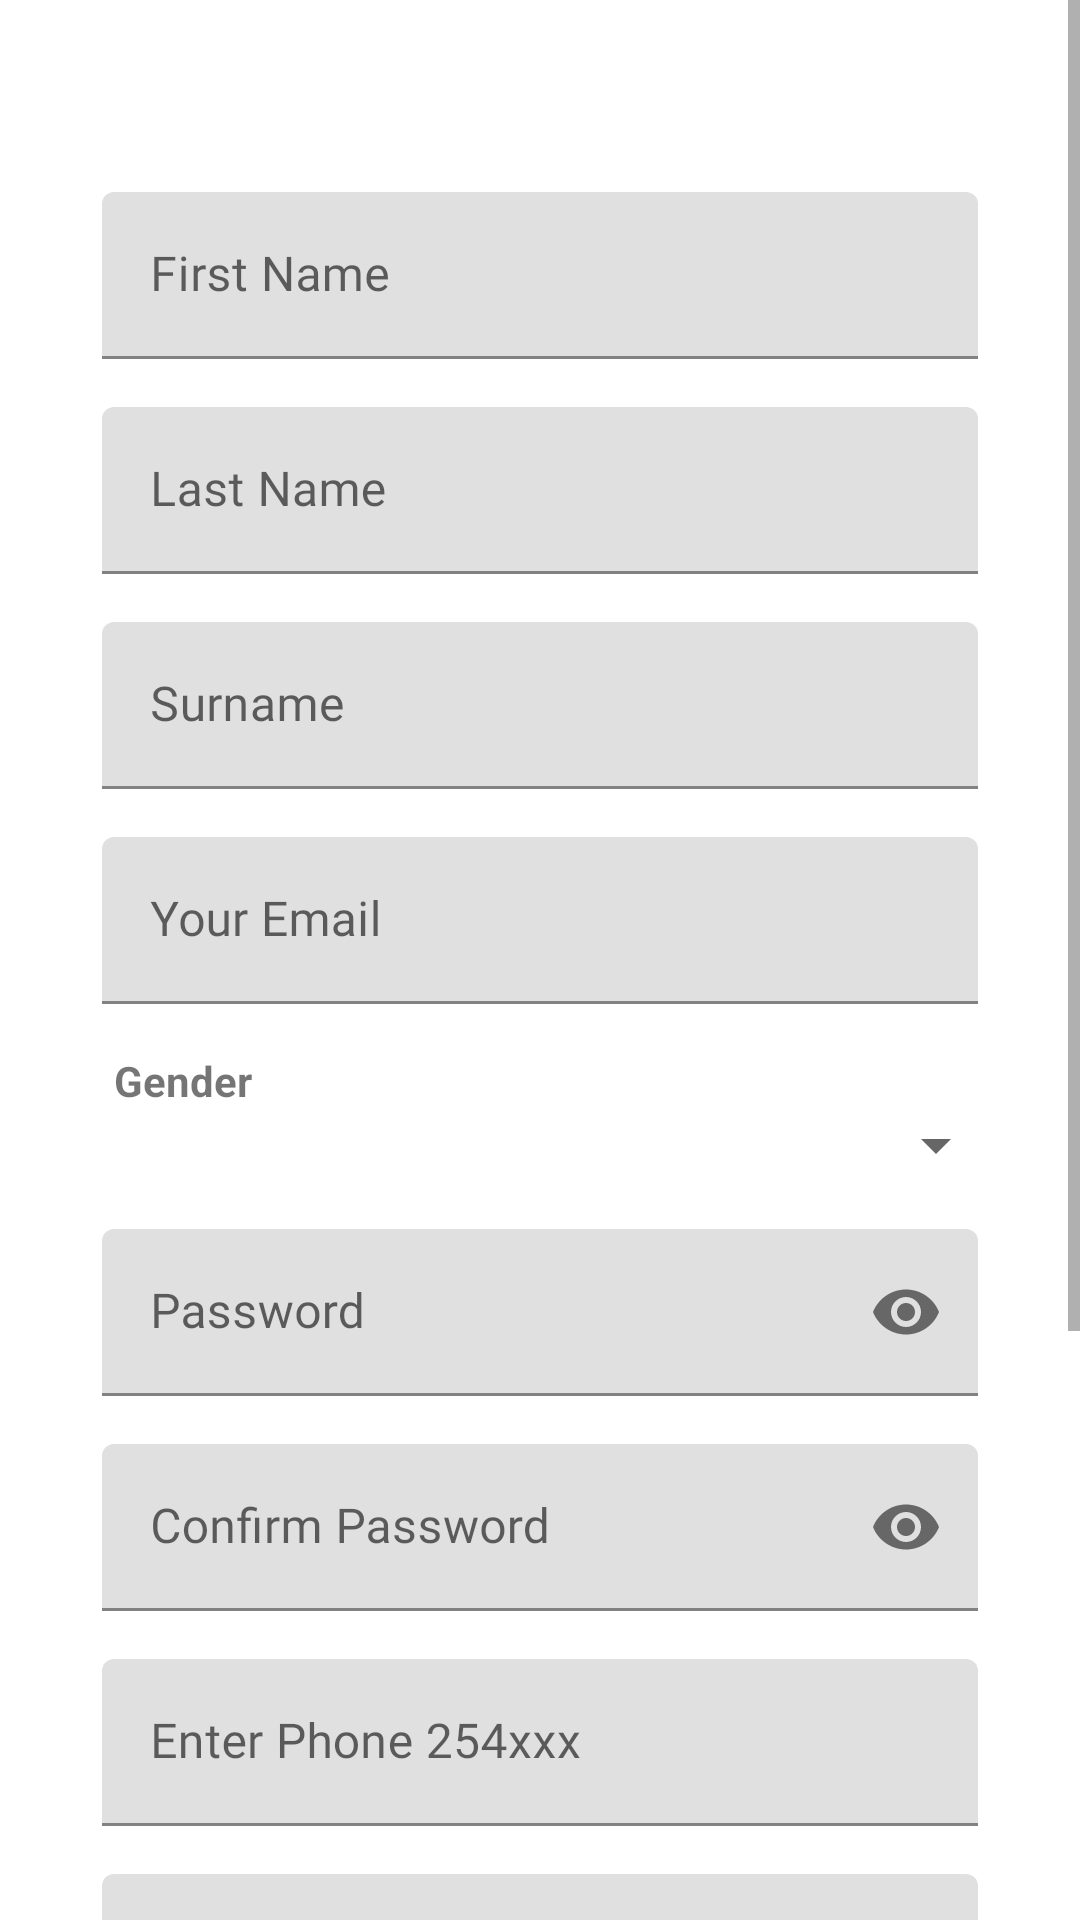

Here is an Android app screen rendered from its layout file. Give the layout XML and the strings, colors and styles it references.
<!-- AndroidManifest.xml: application theme Theme.MedicalAppDesignModcom -->
<!-- res/layout/content_userr_reg.xml -->
<?xml version="1.0" encoding="utf-8"?>
<ScrollView xmlns:android="http://schemas.android.com/apk/res/android"
    android:layout_width="fill_parent"
    android:layout_height="fill_parent"
    xmlns:tools="http://schemas.android.com/tools"
    xmlns:app="http://schemas.android.com/apk/res-auto"
    tools:context=".TestDescActivity"
    android:fitsSystemWindows="true">

    <LinearLayout
        android:orientation="vertical"
        android:layout_width="match_parent"
        android:layout_height="wrap_content"
        android:paddingTop="56dp"
        android:paddingLeft="24dp"
        android:paddingRight="24dp">


        
        <com.google.android.material.textfield.TextInputLayout
            android:layout_width="match_parent"
            android:layout_height="wrap_content"
            android:layout_marginTop="8dp"
            android:layout_marginBottom="8dp">


            <com.google.android.material.textfield.TextInputEditText
                android:layout_width="match_parent"
                android:layout_height="wrap_content"
                android:fontFamily="@font/montserrat"
                android:hint="First Name"
                android:id="@+id/first_name"
                android:focusable="true"
                android:layout_marginStart="10dp"
                android:layout_marginEnd="10dp"
                android:inputType="textPersonName"
                />
        </com.google.android.material.textfield.TextInputLayout>




        
        <com.google.android.material.textfield.TextInputLayout
            android:layout_width="match_parent"
            android:layout_height="wrap_content"
            android:layout_marginTop="8dp"
            android:layout_marginBottom="8dp">


            <com.google.android.material.textfield.TextInputEditText
                android:layout_width="match_parent"
                android:layout_height="wrap_content"
                android:fontFamily="@font/montserrat"
                android:hint="Last Name"
                android:id="@+id/last_name"
                android:focusable="true"
                android:layout_marginStart="10dp"
                android:layout_marginEnd="10dp"
                android:inputType="textPersonName"
                />


        </com.google.android.material.textfield.TextInputLayout>

        
        <com.google.android.material.textfield.TextInputLayout
            android:layout_width="match_parent"
            android:layout_height="wrap_content"
            android:layout_marginTop="8dp"
            android:layout_marginBottom="8dp">


            <com.google.android.material.textfield.TextInputEditText
                android:layout_width="match_parent"
                android:layout_height="wrap_content"
                android:fontFamily="@font/montserrat"
                android:hint="Surname"
                android:id="@+id/sirname"
                android:focusable="true"
                android:layout_marginStart="10dp"
                android:layout_marginEnd="10dp"
                android:inputType="textPersonName"
                />


        </com.google.android.material.textfield.TextInputLayout>

        
        <com.google.android.material.textfield.TextInputLayout
            android:layout_width="match_parent"
            android:layout_height="wrap_content"
            android:layout_marginTop="8dp"
            android:layout_marginBottom="8dp">
            <com.google.android.material.textfield.TextInputEditText
                android:layout_width="match_parent"
                android:layout_height="wrap_content"
                android:fontFamily="@font/montserrat"
                android:hint="Your Email"
                android:id="@+id/email"
                android:focusable="true"
                android:layout_marginStart="10dp"
                android:layout_marginEnd="10dp"
                android:inputType="textEmailAddress"
                />
        </com.google.android.material.textfield.TextInputLayout>


        
        <com.google.android.material.textfield.TextInputLayout
            android:layout_width="match_parent"
            android:layout_height="wrap_content"
            android:layout_marginTop="8dp"
            android:layout_marginBottom="8dp">
            <TextView
                android:layout_width="match_parent"
                android:layout_height="wrap_content"
                android:textStyle="bold"
                android:layout_marginStart="14dp"
                android:layout_marginEnd="10dp"
                android:text="Gender"/>
              <Spinner
                  android:layout_width="match_parent"
                  android:layout_height="wrap_content"
                  android:layout_marginLeft="10dp"
                  android:id="@+id/spingender"/>

        </com.google.android.material.textfield.TextInputLayout>






        
        <com.google.android.material.textfield.TextInputLayout
            android:layout_width="match_parent"
            android:layout_height="wrap_content"
            android:layout_marginTop="8dp"
            app:passwordToggleEnabled="true"
            android:layout_marginBottom="8dp">

            <com.google.android.material.textfield.TextInputEditText
                android:layout_width="match_parent"
                android:layout_height="wrap_content"
                android:fontFamily="@font/montserrat"
                android:hint="Password"
                android:id="@+id/password"
                android:layout_marginStart="10dp"
                android:layout_marginEnd="10dp"
                android:inputType="textPassword" />
        </com.google.android.material.textfield.TextInputLayout>


        
        <com.google.android.material.textfield.TextInputLayout
            android:layout_width="match_parent"
            android:layout_height="wrap_content"
            app:passwordToggleEnabled="true"
            android:layout_marginTop="8dp"
            android:layout_marginBottom="8dp">


            <com.google.android.material.textfield.TextInputEditText
                android:layout_width="match_parent"
                android:layout_height="wrap_content"
                android:fontFamily="@font/montserrat"
                android:hint="Confirm Password"
                android:id="@+id/password_confirmation"
                android:layout_marginStart="10dp"
                android:layout_marginEnd="10dp"
                android:inputType="textPassword" />

        </com.google.android.material.textfield.TextInputLayout>


        
        <com.google.android.material.textfield.TextInputLayout
            android:layout_width="match_parent"
            android:layout_height="wrap_content"
            android:layout_marginTop="8dp"
            android:layout_marginBottom="8dp">


            <com.google.android.material.textfield.TextInputEditText
                android:layout_width="match_parent"
                android:layout_height="wrap_content"
                android:fontFamily="@font/montserrat"
                android:hint="Enter Phone 254xxx"
                android:id="@+id/phone"
                android:layout_marginStart="10dp"
                android:layout_marginEnd="10dp"
                android:inputType="phone" />


        </com.google.android.material.textfield.TextInputLayout>

        
        <com.google.android.material.textfield.TextInputLayout
            android:layout_width="match_parent"
            android:layout_height="wrap_content"
            android:layout_marginTop="8dp"
            android:layout_marginBottom="8dp">


            <com.google.android.material.textfield.TextInputEditText
                android:layout_width="match_parent"
                android:layout_height="wrap_content"
                android:fontFamily="@font/montserrat"
                android:hint="Enter Your Address"
                android:id="@+id/address"
                android:layout_marginStart="10dp"
                android:layout_marginEnd="10dp"
                android:inputType="text" />

        </com.google.android.material.textfield.TextInputLayout>




        <androidx.appcompat.widget.AppCompatButton
            android:id="@+id/btnDate"
            android:layout_width="match_parent"
            android:layout_height="wrap_content"
            android:layout_centerHorizontal="true"
            android:layout_centerVertical="true"
            android:background="@drawable/grey_button"
            android:textStyle="bold"
            android:textColor="@android:color/white"
            android:padding="10dp"
            android:text="Select DOB"
             />

        <com.google.android.material.textfield.TextInputEditText
            android:id="@+id/tvSelectedDate"
            android:layout_width="wrap_content"
            android:layout_height="wrap_content"
            android:layout_marginTop="10dp"
            android:layout_gravity="center"
            app:fontFamily="@font/montserrat"
            android:textColor="#000000"
            android:textSize="15sp"
            android:textStyle="bold" />


        
        <androidx.appcompat.widget.AppCompatButton
            android:id="@+id/btn_signup"
            android:layout_width="fill_parent"
            android:layout_height="wrap_content"
            android:layout_marginTop="2dp"
            android:layout_marginBottom="24dp"
            android:padding="12dp"
            android:background="@drawable/bg_select"
            android:textColor="@android:color/white"
            android:text="Create Account"/>



        <com.google.android.material.textview.MaterialTextView
            android:layout_width="match_parent"
            android:text="Or"
            android:layout_gravity="center"
            android:gravity="center"
            android:fontFamily="@font/montserrat"
            android:layout_height="wrap_content"/>



        <com.google.android.material.textview.MaterialTextView
            android:id="@+id/link_login"
            android:layout_width="fill_parent"
            android:layout_height="wrap_content"
            android:clickable="true"
            android:textStyle="bold"
            android:textColor="@color/purple_200"
            app:fontFamily="@font/montserrat"
            android:layout_marginBottom="24dp"
            android:text="Already a member? Login"
            android:gravity="center"
            android:textSize="17dp"/>

    </LinearLayout>
</ScrollView>
<!-- resources referenced by this layout -->
<resources>
  <color name="purple_200">#F44236</color>
  <!-- drawable bg_select (drawable) -->
  <?xml version="1.0" encoding="UTF-8"?>
  <selector xmlns:android="http://schemas.android.com/apk/res/android">
      <item android:state_pressed="true" >
          <shape
              android:shape="rectangle" android:padding="10dp" >
              <corners android:radius="1000dp" />
              <solid android:color="@color/colorMed" />
          </shape>
      </item>
      <item>
          <shape
              android:shape="rectangle" android:padding="10dp" >
              <corners android:radius="1000dp" />
              <solid android:color="#F44336" />
          </shape>
      </item>
  </selector>
  <!-- drawable grey_button (drawable) -->
  <?xml version="1.0" encoding="UTF-8"?>
  <selector xmlns:android="http://schemas.android.com/apk/res/android">
      <item android:state_pressed="true" >
          <shape
              android:shape="rectangle" android:padding="10dp" >
              <corners android:radius="1000dp" />
              <solid android:color="#64727A" />
          </shape>
      </item>
      <item>
          <shape
              android:shape="rectangle" android:padding="10dp" >
              <corners android:radius="1000dp" />
              <solid android:color="#717D83" />
          </shape>
      </item>
  </selector>
  <style name="Theme.MedicalAppDesignModcom" parent="Theme.MaterialComponents.DayNight.DarkActionBar">
          
          <item name="colorPrimary">@color/purple_500</item>
          <item name="colorPrimaryVariant">@color/purple_700</item>
          <item name="colorOnPrimary">@color/white</item>
          
          <item name="colorSecondary">@color/teal_200</item>
          <item name="colorSecondaryVariant">@color/teal_700</item>
          <item name="colorOnSecondary">@color/black</item>
  
      </style>
  <color name="colorMed">#F44236</color>
  <color name="purple_500">#F44236</color>
  <color name="purple_700">#F44236</color>
  <color name="white">#FFFFFFFF</color>
  <color name="teal_200">#F44236</color>
  <color name="teal_700">#F44236</color>
  <color name="black">#F44236</color>
</resources>
